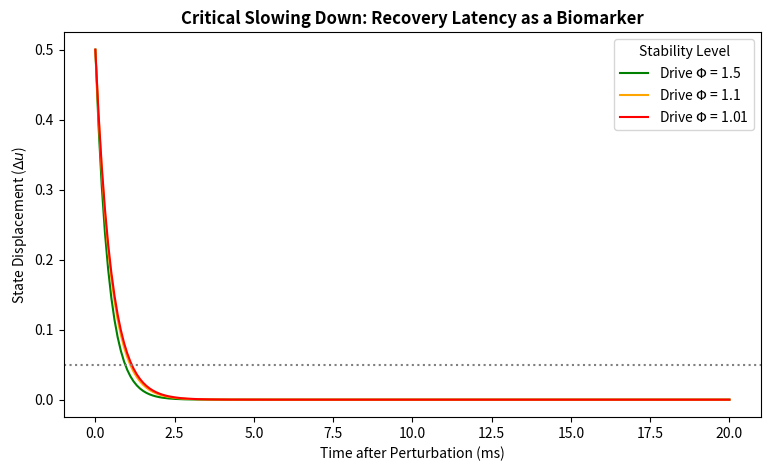

Python code for this plot:
import numpy as np
import matplotlib.pyplot as plt

def simulate_recovery(phi_level, perturbation=0.5):
    t = np.linspace(0, 20, 200)
    # Linearized recovery: u(t) = exp(lambda * t)
    # lambda = -2 * sqrt(phi) in our GIFT model
    lam = -2 * np.sqrt(max(0.01, phi_level))
    recovery = perturbation * np.exp(lam * t)
    return t, recovery

phi_levels = [1.5, 1.1, 1.01] # From stable to near-critical
colors = ['green', 'orange', 'red']

plt.figure(figsize=(9, 5))
for p, c in zip(phi_levels, colors):
    t, rec = simulate_recovery(p)
    plt.plot(t, rec, color=c, label=f'Drive $\Phi$ = {p}')

plt.title("Critical Slowing Down: Recovery Latency as a Biomarker", fontweight='bold')
plt.xlabel("Time after Perturbation (ms)")
plt.ylabel("State Displacement ($\Delta u$)")
plt.legend(title="Stability Level")
plt.axhline(y=0.05, color='gray', linestyle=':', label='Recovery Threshold')
plt.show()
